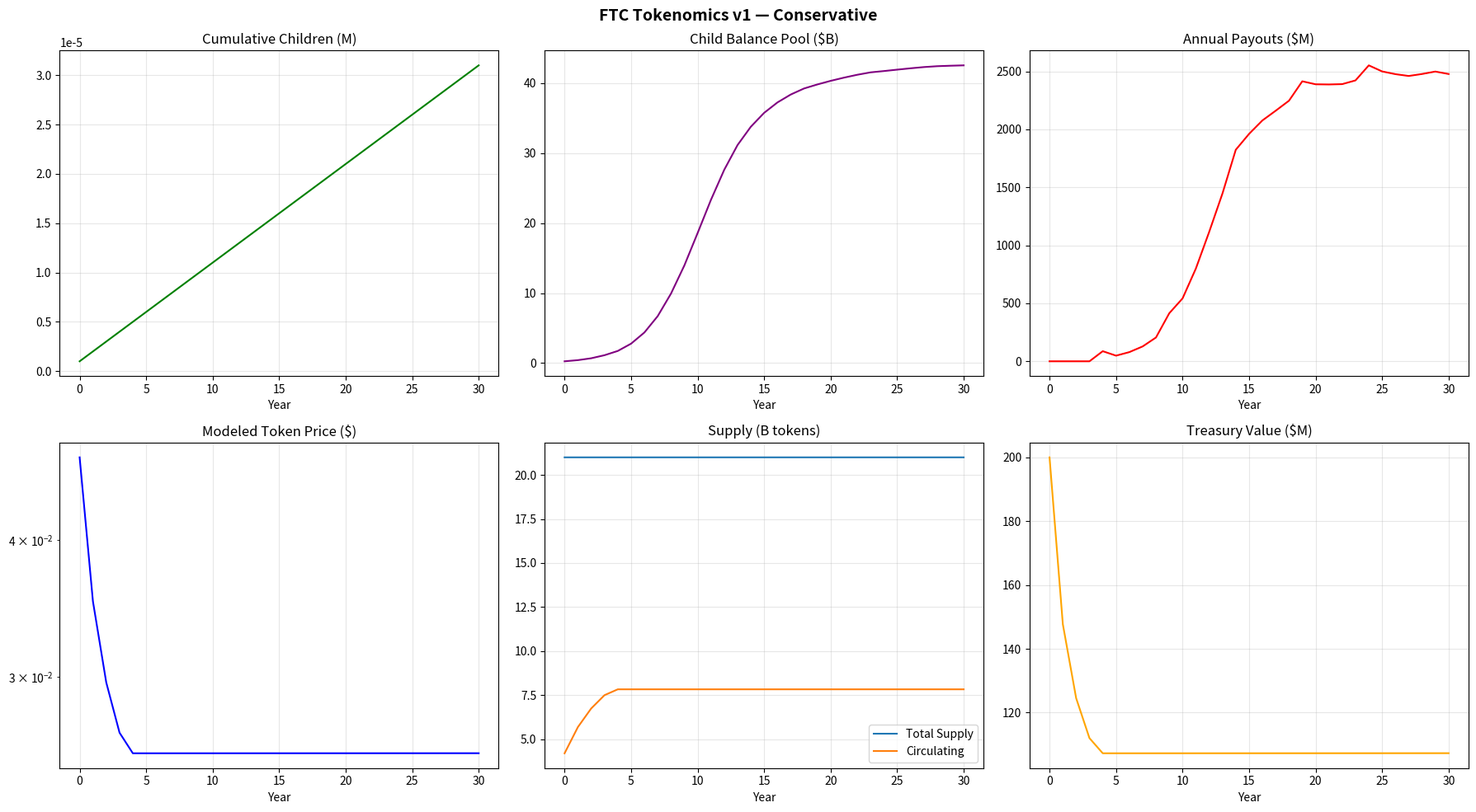

Source code (Python): (Note: this script raises an exception after producing the figure.)
"""
FTC Tokenomics Simulation v1.0
==============================
Realistic cohort-based model for FTC (For The Children).

Improvements over v0:
- Sigmoid adoption curve with global cap.
- Per-cohort child account tracking and age-based payouts.
- Token price derived from network valuation / circulating supply.
- Treasury yields and deflationary burn from actual fees.
- Stable vs abundance scenarios.

Run: python models/ftc_tokenomics_v1.py
"""
from dataclasses import dataclass, field
from typing import Dict, List

import matplotlib.pyplot as plt
import numpy as np
import pandas as pd


@dataclass
class Tokenomics:
    # --- Supply ---
    total_supply: float = 21_000_000_000.0  # 21B FTC

    # --- Distribution (fractions of total supply) ---
    community_rewards_pct: float = 0.25
    treasury_pct: float = 0.20
    team_advisors_pct: float = 0.15
    investors_pct: float = 0.10
    public_sale_pct: float = 0.15
    child_savings_reserve_pct: float = 0.10
    liquidity_pct: float = 0.05

    # --- Vesting ---
    team_vesting_years: float = 4.0
    team_cliff_years: float = 1.0
    investor_vesting_years: float = 3.0
    investor_cliff_years: float = 1.0

    # --- Adoption (sigmoid) ---
    max_children: float = 100_000_000.0  # 100M global cap over multi-decade horizon
    adoption_inflection_year: float = 10.0
    adoption_steepness: float = 0.5
    new_children_year0: float = 50_000.0

    # --- Child account mechanics ---
    initial_deposit_usd: float = 500.0
    parent_match_rate: float = 0.25       # protocol matches 25% of deposit
    max_match_usd_per_child: float = 125.0
    payout_interval_years: int = 5
    final_payout_age: int = 25

    # --- Yield ---
    treasury_apy: float = 0.06            # yield on treasury assets
    protocol_subsidy_apy: float = 0.04    # additional subsidy from fees/community pool

    # --- Store / fees ---
    avg_spend_per_family_year_usd: float = 3_000.0
    merchant_tx_fee_pct: float = 0.02     # merchant pays 2%
    discount_to_consumer_pct: float = 0.30 # 30% off at FTC stores (not 50% initially)
    treasury_burn_pct_of_fees: float = 0.25
    treasury_to_child_rewards_pct: float = 0.35
    treasury_to_store_ops_pct: float = 0.30
    treasury_to_liquidity_pct: float = 0.10

    # --- Valuation ---
    initial_market_cap_usd: float = 50_000_000.0  # $50M launch valuation
    valuation_per_child_usd: float = 500.0        # incremental network value per active child
    years: int = 30

    def sigmoid_adoption(self, year: int) -> float:
        """Return new children in a given year following a capped sigmoid."""
        cumulative = self.max_children / (1 + np.exp(-self.adoption_steepness * (year - self.adoption_inflection_year)))
        prev = self.max_children / (1 + np.exp(-self.adoption_steepness * ((year - 1) - self.adoption_inflection_year))) if year > 0 else 0.0
        new = max(cumulative - prev, 0)
        # Add a small early-adopter base in year 0
        if year == 0:
            new += self.new_children_year0
        return new

    def run(self) -> pd.DataFrame:
        records: List[Dict] = []

        total_supply = self.total_supply
        unlocked = (self.public_sale_pct + self.liquidity_pct) * total_supply
        locked = total_supply - unlocked
        team_locked = self.team_advisors_pct * total_supply
        investor_locked = self.investors_pct * total_supply
        child_reserve_tokens = self.child_savings_reserve_pct * total_supply
        treasury_tokens = self.treasury_pct * total_supply
        community_pool_tokens = self.community_rewards_pct * total_supply

        # Cohorts: list of (age, principal_usd, balance_usd)
        cohorts: List[Dict] = []

        for year in range(self.years + 1):
            # --- Vesting ---
            if year > 0:
                team_unlock = 0.0
                investor_unlock = 0.0
                if year >= self.team_cliff_years:
                    remaining_years = max(self.team_vesting_years - (self.team_cliff_years - 1), 1)
                    if year <= self.team_cliff_years + remaining_years - 1:
                        team_unlock = team_locked / remaining_years
                if year >= self.investor_cliff_years:
                    remaining_years = max(self.investor_vesting_years - (self.investor_cliff_years - 1), 1)
                    if year <= self.investor_cliff_years + remaining_years - 1:
                        investor_unlock = investor_locked / remaining_years
                unlocked += team_unlock + investor_unlock
                team_locked = max(team_locked - team_unlock, 0)
                investor_locked = max(investor_locked - investor_unlock, 0)

            # --- Adoption ---
            new_children = self.sigmoid_adoption(year)
            new_deposits = new_children * self.initial_deposit_usd
            new_match = min(new_deposits * self.parent_match_rate, new_children * self.max_match_usd_per_child)

            # Match comes from child reserve tokens. Convert at current price later.
            # For accounting, track USD obligations.
            child_reserve_tokens = max(child_reserve_tokens - (new_match / max(self.price_per_token(year, unlocked, cohorts), 1e-9)), 0)

            # Add new cohort
            cohorts.append({"age": 0, "principal": new_deposits + new_match, "balance": new_deposits + new_match})

            # --- Accrue yield per cohort ---
            for c in cohorts:
                c["age"] += 1
                # Yield declines slightly as account matures to reflect lower risk
                effective_yield = self.treasury_apy + self.protocol_subsidy_apy * max(0, 1 - c["age"] / 30)
                c["balance"] *= (1 + effective_yield)

            # --- Store volume and fees ---
            active_families = sum(1 for c in cohorts if c["age"] >= 1)
            store_volume = active_families * self.avg_spend_per_family_year_usd
            fees = store_volume * self.merchant_tx_fee_pct

            # Allocate fees
            treasury_tokens += fees / max(self.price_per_token(year, unlocked, cohorts), 1e-9)
            burn_tokens = (fees * self.treasury_burn_pct_of_fees) / max(self.price_per_token(year, unlocked, cohorts), 1e-9)
            treasury_tokens -= burn_tokens
            total_supply -= burn_tokens

            # --- Payouts every 5 years starting at age 5 ---
            annual_payouts = 0.0
            for c in cohorts:
                if c["age"] > 0 and c["age"] % self.payout_interval_years == 0 and c["age"] <= self.final_payout_age:
                    # Withdraw 25% of balance at this checkpoint
                    payout = c["balance"] * 0.25
                    c["balance"] -= payout
                    annual_payouts += payout

            # --- Totals ---
            total_child_balance = sum(c["balance"] for c in cohorts)
            total_child_principal = sum(c["principal"] for c in cohorts)
            total_children = len(cohorts)

            price = self.price_per_token(year, unlocked, cohorts)
            market_cap = price * unlocked

            records.append({
                "year": year,
                "total_children": total_children,
                "new_children": new_children,
                "active_families": active_families,
                "total_child_principal_usd": total_child_principal,
                "total_child_balance_usd": total_child_balance,
                "annual_payouts_usd": annual_payouts,
                "store_volume_usd": store_volume,
                "annual_fees_usd": fees,
                "annual_burn_tokens": burn_tokens,
                "price_usd": price,
                "market_cap_usd": market_cap,
                "circulating_tokens": unlocked,
                "locked_tokens": team_locked + investor_locked,
                "treasury_tokens": treasury_tokens,
                "treasury_usd": treasury_tokens * price,
                "total_supply": total_supply,
                "child_reserve_tokens": child_reserve_tokens,
            })

        return pd.DataFrame(records)

    def price_per_token(self, year: int, circulating: float, cohorts: List[Dict]) -> float:
        """Crude but directionally useful price model: market cap grows with network, divided by circulating supply."""
        active_children = sum(1 for c in cohorts if c["age"] >= 0)
        network_value = self.initial_market_cap_usd + active_children * self.valuation_per_child_usd
        # Smooth out early-year price by assuming some float is held long-term / not traded
        effective_float = max(circulating * 0.25, 1.0)
        return network_value / effective_float

    def plot(self, df: pd.DataFrame, scenario_name: str = "Base Case") -> None:
        fig, axs = plt.subplots(2, 3, figsize=(18, 10))
        fig.suptitle(f"FTC Tokenomics v1 — {scenario_name}", fontsize=14, fontweight="bold")

        axs[0, 0].plot(df["year"], df["total_children"] / 1e6, color="green")
        axs[0, 0].set_title("Cumulative Children (M)")
        axs[0, 0].set_xlabel("Year")
        axs[0, 0].grid(True, alpha=0.3)

        axs[0, 1].plot(df["year"], df["total_child_balance_usd"] / 1e9, color="purple")
        axs[0, 1].set_title("Child Balance Pool ($B)")
        axs[0, 1].set_xlabel("Year")
        axs[0, 1].grid(True, alpha=0.3)

        axs[0, 2].plot(df["year"], df["annual_payouts_usd"] / 1e6, color="red")
        axs[0, 2].set_title("Annual Payouts ($M)")
        axs[0, 2].set_xlabel("Year")
        axs[0, 2].grid(True, alpha=0.3)

        axs[1, 0].plot(df["year"], df["price_usd"], color="blue")
        axs[1, 0].set_title("Modeled Token Price ($)")
        axs[1, 0].set_xlabel("Year")
        axs[1, 0].set_yscale("log")
        axs[1, 0].grid(True, alpha=0.3)

        axs[1, 1].plot(df["year"], df["total_supply"] / 1e9, label="Total Supply")
        axs[1, 1].plot(df["year"], df["circulating_tokens"] / 1e9, label="Circulating")
        axs[1, 1].set_title("Supply (B tokens)")
        axs[1, 1].set_xlabel("Year")
        axs[1, 1].legend()
        axs[1, 1].grid(True, alpha=0.3)

        axs[1, 2].plot(df["year"], df["treasury_usd"] / 1e6, color="orange")
        axs[1, 2].set_title("Treasury Value ($M)")
        axs[1, 2].set_xlabel("Year")
        axs[1, 2].grid(True, alpha=0.3)

        safe = scenario_name.lower().replace(" ", "_").replace("/", "_").replace("\\", "_")
        out_path = f"C:/Users/bidbu/ftc/models/tokenomics_v1_{safe}.png"
        plt.tight_layout()
        plt.savefig(out_path)
        print(f"Saved chart: {out_path}")


def main():
    scenarios = {
        "Conservative": Tokenomics(
            max_children=50_000_000,
            treasury_apy=0.05,
            protocol_subsidy_apy=0.03,
            avg_spend_per_family_year_usd=2_000,
            valuation_per_child_usd=300,
        ),
        "Base Case": Tokenomics(
            max_children=100_000_000,
            treasury_apy=0.07,
            protocol_subsidy_apy=0.04,
            avg_spend_per_family_year_usd=3_000,
            valuation_per_child_usd=500,
        ),
        "Abundance": Tokenomics(
            max_children=250_000_000,
            treasury_apy=0.10,
            protocol_subsidy_apy=0.06,
            avg_spend_per_family_year_usd=5_000,
            valuation_per_child_usd=1_000,
            discount_to_consumer_pct=0.45,
        ),
        "Adverse": Tokenomics(
            max_children=20_000_000,
            treasury_apy=0.03,
            protocol_subsidy_apy=0.01,
            avg_spend_per_family_year_usd=1_000,
            valuation_per_child_usd=100,
            merchant_tx_fee_pct=0.01,
        ),
    }

    summary_rows = []
    for name, sim in scenarios.items():
        df = sim.run()
        sim.plot(df, scenario_name=name)
        final = df.iloc[-1]
        summary_rows.append({
            "scenario": name,
            "final_children_M": round(final["total_children"] / 1e6, 2),
            "final_child_balance_$B": round(final["total_child_balance_usd"] / 1e9, 2),
            "final_price_$": round(final["price_usd"], 4),
            "final_market_cap_$B": round(final["market_cap_usd"] / 1e9, 2),
            "final_treasury_$B": round(final["treasury_usd"] / 1e9, 2),
            "total_burned_B": round((sim.total_supply - final["total_supply"]) / 1e9, 2),
        })

    summary = pd.DataFrame(summary_rows)
    print("\n=== 30-Year Scenario Summary (v1) ===")
    print(summary.to_string(index=False))
    summary.to_csv("C:/Users/bidbu/ftc/models/scenario_summary_v1.csv", index=False)


if __name__ == "__main__":
    main()
